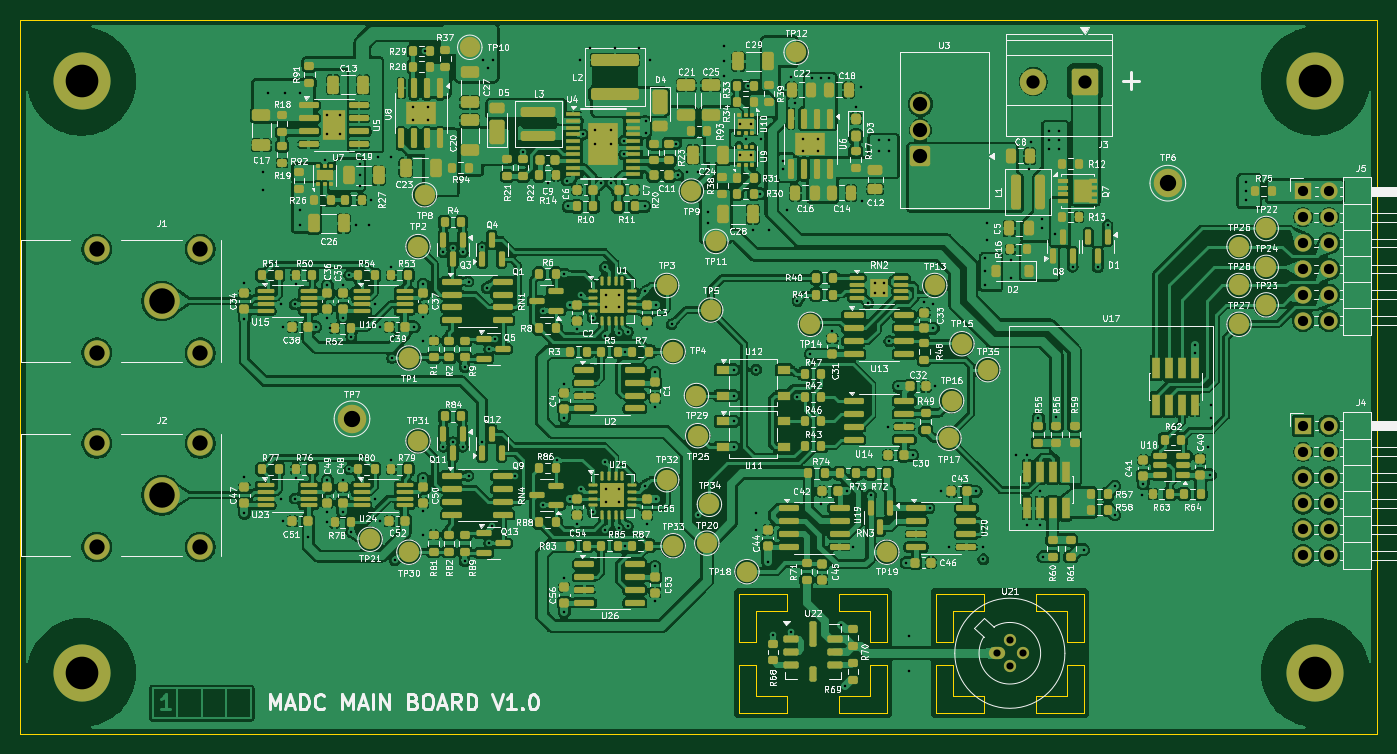
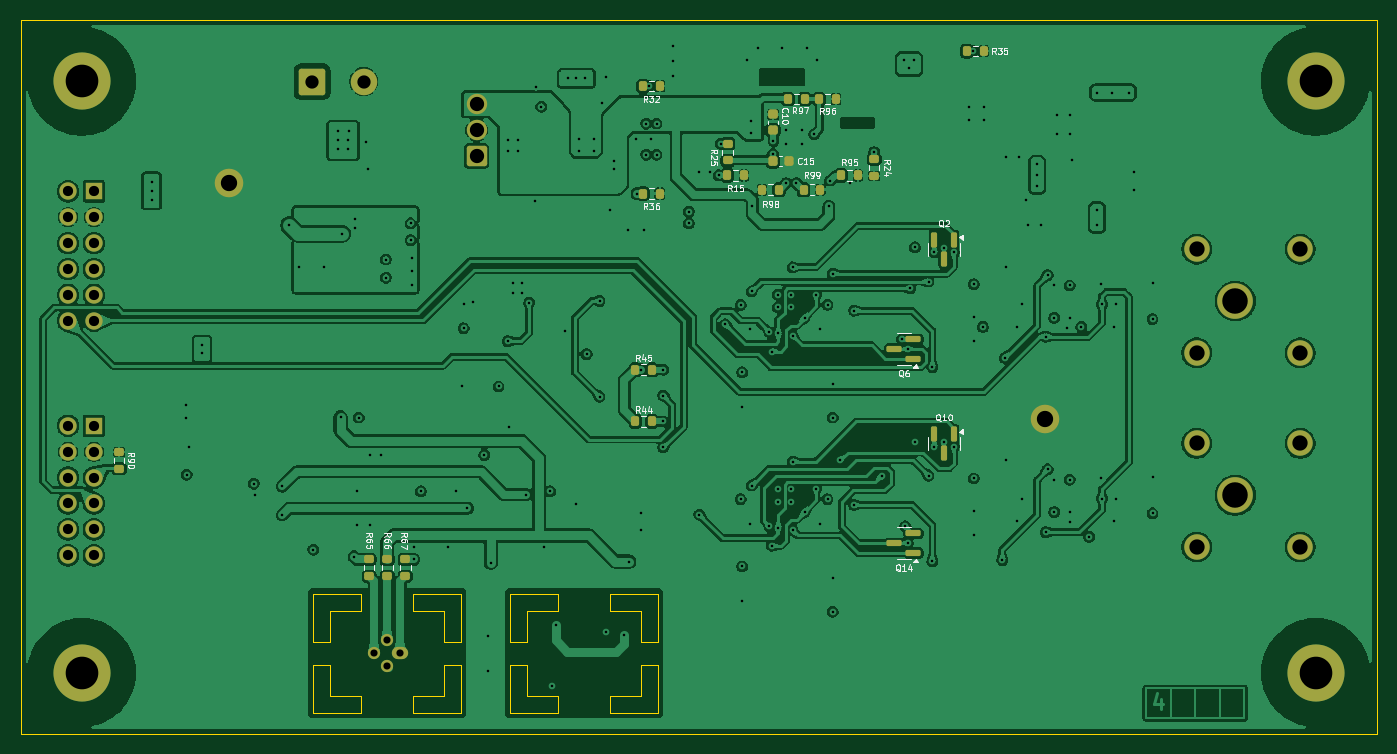
Circuit board: 13 layer files. Board 133.0 x 70.0 mm.
- bottom_copper: MADC_ARTY-B_Cu.gbr (374425 bytes)
- bottom_mask: MADC_ARTY-B_Mask.gbr (6014 bytes)
- paste: MADC_ARTY-B_Paste.gbr (3901 bytes)
- bottom_silk: MADC_ARTY-B_Silkscreen.gbr (50221 bytes)
- outline: MADC_ARTY-Edge_Cuts.gbr (3112 bytes)
- top_copper: MADC_ARTY-F_Cu.gbr (775113 bytes)
- top_mask: MADC_ARTY-F_Mask.gbr (30846 bytes)
- paste: MADC_ARTY-F_Paste.gbr (28075 bytes)
- top_silk: MADC_ARTY-F_Silkscreen.gbr (427498 bytes)
- inner_copper: MADC_ARTY-In1_Cu.gbr (281173 bytes)
- inner_copper: MADC_ARTY-In2_Cu.gbr (352520 bytes)
- drill: MADC_ARTY-NPTH.drl (269 bytes)
- drill: MADC_ARTY-PTH.drl (6227 bytes)

=== bottom_copper: MADC_ARTY-B_Cu.gbr (374425 bytes, source omitted) ===
=== bottom_mask: MADC_ARTY-B_Mask.gbr ===
G04 #@! TF.GenerationSoftware,KiCad,Pcbnew,9.0.3*
G04 #@! TF.CreationDate,2025-08-15T00:00:32+02:00*
G04 #@! TF.ProjectId,MADC_ARTY,4d414443-5f41-4525-9459-2e6b69636164,rev?*
G04 #@! TF.SameCoordinates,Original*
G04 #@! TF.FileFunction,Soldermask,Bot*
G04 #@! TF.FilePolarity,Negative*
%FSLAX46Y46*%
G04 Gerber Fmt 4.6, Leading zero omitted, Abs format (unit mm)*
G04 Created by KiCad (PCBNEW 9.0.3) date 2025-08-15 00:00:32*
%MOMM*%
%LPD*%
G01*
G04 APERTURE LIST*
G04 Aperture macros list*
%AMRoundRect*
0 Rectangle with rounded corners*
0 $1 Rounding radius*
0 $2 $3 $4 $5 $6 $7 $8 $9 X,Y pos of 4 corners*
0 Add a 4 corners polygon primitive as box body*
4,1,4,$2,$3,$4,$5,$6,$7,$8,$9,$2,$3,0*
0 Add four circle primitives for the rounded corners*
1,1,$1+$1,$2,$3*
1,1,$1+$1,$4,$5*
1,1,$1+$1,$6,$7*
1,1,$1+$1,$8,$9*
0 Add four rect primitives between the rounded corners*
20,1,$1+$1,$2,$3,$4,$5,0*
20,1,$1+$1,$4,$5,$6,$7,0*
20,1,$1+$1,$6,$7,$8,$9,0*
20,1,$1+$1,$8,$9,$2,$3,0*%
G04 Aperture macros list end*
%ADD10C,2.500000*%
%ADD11C,3.500000*%
%ADD12RoundRect,0.250000X0.750000X0.750000X-0.750000X0.750000X-0.750000X-0.750000X0.750000X-0.750000X0*%
%ADD13C,2.000000*%
%ADD14C,5.600000*%
%ADD15C,2.800000*%
%ADD16O,1.600000X1.200000*%
%ADD17C,1.200000*%
%ADD18R,1.700000X1.700000*%
%ADD19C,1.700000*%
%ADD20RoundRect,0.250000X1.050000X1.050000X-1.050000X1.050000X-1.050000X-1.050000X1.050000X-1.050000X0*%
%ADD21C,2.600000*%
%ADD22RoundRect,0.200000X-0.200000X-0.275000X0.200000X-0.275000X0.200000X0.275000X-0.200000X0.275000X0*%
%ADD23RoundRect,0.150000X-0.587500X-0.150000X0.587500X-0.150000X0.587500X0.150000X-0.587500X0.150000X0*%
%ADD24RoundRect,0.200000X0.275000X-0.200000X0.275000X0.200000X-0.275000X0.200000X-0.275000X-0.200000X0*%
%ADD25RoundRect,0.200000X-0.275000X0.200000X-0.275000X-0.200000X0.275000X-0.200000X0.275000X0.200000X0*%
%ADD26RoundRect,0.225000X0.225000X0.250000X-0.225000X0.250000X-0.225000X-0.250000X0.225000X-0.250000X0*%
%ADD27RoundRect,0.225000X-0.250000X0.225000X-0.250000X-0.225000X0.250000X-0.225000X0.250000X0.225000X0*%
%ADD28RoundRect,0.150000X-0.150000X0.587500X-0.150000X-0.587500X0.150000X-0.587500X0.150000X0.587500X0*%
%ADD29RoundRect,0.200000X0.200000X0.275000X-0.200000X0.275000X-0.200000X-0.275000X0.200000X-0.275000X0*%
G04 APERTURE END LIST*
D10*
G04 #@! TO.C,J1*
X105654000Y-72644000D03*
X105654000Y-62484000D03*
X95494000Y-72644000D03*
X95494000Y-62484000D03*
D11*
X101854000Y-67564000D03*
G04 #@! TD*
D12*
G04 #@! TO.C,U3*
X176273500Y-53340000D03*
D13*
X176273500Y-50800000D03*
X176273500Y-48260000D03*
G04 #@! TD*
D14*
G04 #@! TO.C,H2*
X215000000Y-46000000D03*
G04 #@! TD*
D15*
G04 #@! TO.C,TP7*
X120523000Y-79121000D03*
G04 #@! TD*
G04 #@! TO.C,TP6*
X200533000Y-56007000D03*
G04 #@! TD*
D10*
G04 #@! TO.C,J2*
X105654000Y-91694000D03*
X105654000Y-81534000D03*
X95494000Y-91694000D03*
X95494000Y-81534000D03*
D11*
X101854000Y-86614000D03*
G04 #@! TD*
D16*
G04 #@! TO.C,U21*
X183769000Y-102108000D03*
D17*
X185039000Y-103378000D03*
X186309000Y-102108000D03*
X185039000Y-100838000D03*
G04 #@! TD*
D14*
G04 #@! TO.C,H3*
X94000000Y-104000000D03*
G04 #@! TD*
G04 #@! TO.C,H4*
X215000000Y-104000000D03*
G04 #@! TD*
G04 #@! TO.C,H1*
X94000000Y-46000000D03*
G04 #@! TD*
D18*
G04 #@! TO.C,J5*
X213800000Y-56800000D03*
D19*
X216340000Y-56800000D03*
X213800000Y-59340000D03*
X216340000Y-59340000D03*
X213800000Y-61880000D03*
X216340000Y-61880000D03*
X213800000Y-64420000D03*
X216340000Y-64420000D03*
X213800000Y-66960000D03*
X216340000Y-66960000D03*
X213800000Y-69500000D03*
X216340000Y-69500000D03*
G04 #@! TD*
D18*
G04 #@! TO.C,J4*
X213800000Y-79800000D03*
D19*
X216340000Y-79800000D03*
X213800000Y-82340000D03*
X216340000Y-82340000D03*
X213800000Y-84880000D03*
X216340000Y-84880000D03*
X213800000Y-87420000D03*
X216340000Y-87420000D03*
X213800000Y-89960000D03*
X216340000Y-89960000D03*
X213800000Y-92500000D03*
X216340000Y-92500000D03*
G04 #@! TD*
D20*
G04 #@! TO.C,J3*
X192405000Y-46055500D03*
D21*
X187325000Y-46055500D03*
G04 #@! TD*
D22*
G04 #@! TO.C,R15*
X150051000Y-55245000D03*
X151701000Y-55245000D03*
G04 #@! TD*
D23*
G04 #@! TO.C,Q6*
X133427500Y-73213000D03*
X133427500Y-71313000D03*
X135302500Y-72263000D03*
G04 #@! TD*
D24*
G04 #@! TO.C,R67*
X183261000Y-94551000D03*
X183261000Y-92901000D03*
G04 #@! TD*
G04 #@! TO.C,R66*
X185039000Y-94551000D03*
X185039000Y-92901000D03*
G04 #@! TD*
D25*
G04 #@! TO.C,R65*
X186817000Y-92901000D03*
X186817000Y-94551000D03*
G04 #@! TD*
D26*
G04 #@! TO.C,C15*
X147206000Y-53848000D03*
X145656000Y-53848000D03*
G04 #@! TD*
D22*
G04 #@! TO.C,R97*
X144082000Y-47752000D03*
X145732000Y-47752000D03*
G04 #@! TD*
G04 #@! TO.C,R96*
X141034000Y-47752000D03*
X142684000Y-47752000D03*
G04 #@! TD*
G04 #@! TO.C,R95*
X138875000Y-55245000D03*
X140525000Y-55245000D03*
G04 #@! TD*
D27*
G04 #@! TO.C,C10*
X147193000Y-49263000D03*
X147193000Y-50813000D03*
G04 #@! TD*
D25*
G04 #@! TO.C,R90*
X211328000Y-82360000D03*
X211328000Y-84010000D03*
G04 #@! TD*
D22*
G04 #@! TO.C,R98*
X146622000Y-56642000D03*
X148272000Y-56642000D03*
G04 #@! TD*
D28*
G04 #@! TO.C,Q10*
X129479000Y-80596500D03*
X131379000Y-80596500D03*
X130429000Y-82471500D03*
G04 #@! TD*
D25*
G04 #@! TO.C,R25*
X151638000Y-52134000D03*
X151638000Y-53784000D03*
G04 #@! TD*
D29*
G04 #@! TO.C,R36*
X159956000Y-57023000D03*
X158306000Y-57023000D03*
G04 #@! TD*
D23*
G04 #@! TO.C,Q14*
X133427500Y-92263000D03*
X133427500Y-90363000D03*
X135302500Y-91313000D03*
G04 #@! TD*
D25*
G04 #@! TO.C,R24*
X137287000Y-53658000D03*
X137287000Y-55308000D03*
G04 #@! TD*
D29*
G04 #@! TO.C,R99*
X144208000Y-56642000D03*
X142558000Y-56642000D03*
G04 #@! TD*
G04 #@! TO.C,R35*
X128206000Y-43053000D03*
X126556000Y-43053000D03*
G04 #@! TD*
D22*
G04 #@! TO.C,R32*
X158306000Y-46482000D03*
X159956000Y-46482000D03*
G04 #@! TD*
D28*
G04 #@! TO.C,Q2*
X129479000Y-61546500D03*
X131379000Y-61546500D03*
X130429000Y-63421500D03*
G04 #@! TD*
D29*
G04 #@! TO.C,R45*
X160718000Y-74295000D03*
X159068000Y-74295000D03*
G04 #@! TD*
G04 #@! TO.C,R44*
X160718000Y-79375000D03*
X159068000Y-79375000D03*
G04 #@! TD*
M02*

=== paste: MADC_ARTY-B_Paste.gbr ===
G04 #@! TF.GenerationSoftware,KiCad,Pcbnew,9.0.3*
G04 #@! TF.CreationDate,2025-08-15T00:00:31+02:00*
G04 #@! TF.ProjectId,MADC_ARTY,4d414443-5f41-4525-9459-2e6b69636164,rev?*
G04 #@! TF.SameCoordinates,Original*
G04 #@! TF.FileFunction,Paste,Bot*
G04 #@! TF.FilePolarity,Positive*
%FSLAX46Y46*%
G04 Gerber Fmt 4.6, Leading zero omitted, Abs format (unit mm)*
G04 Created by KiCad (PCBNEW 9.0.3) date 2025-08-15 00:00:31*
%MOMM*%
%LPD*%
G01*
G04 APERTURE LIST*
G04 Aperture macros list*
%AMRoundRect*
0 Rectangle with rounded corners*
0 $1 Rounding radius*
0 $2 $3 $4 $5 $6 $7 $8 $9 X,Y pos of 4 corners*
0 Add a 4 corners polygon primitive as box body*
4,1,4,$2,$3,$4,$5,$6,$7,$8,$9,$2,$3,0*
0 Add four circle primitives for the rounded corners*
1,1,$1+$1,$2,$3*
1,1,$1+$1,$4,$5*
1,1,$1+$1,$6,$7*
1,1,$1+$1,$8,$9*
0 Add four rect primitives between the rounded corners*
20,1,$1+$1,$2,$3,$4,$5,0*
20,1,$1+$1,$4,$5,$6,$7,0*
20,1,$1+$1,$6,$7,$8,$9,0*
20,1,$1+$1,$8,$9,$2,$3,0*%
G04 Aperture macros list end*
%ADD10RoundRect,0.200000X-0.200000X-0.275000X0.200000X-0.275000X0.200000X0.275000X-0.200000X0.275000X0*%
%ADD11RoundRect,0.150000X-0.587500X-0.150000X0.587500X-0.150000X0.587500X0.150000X-0.587500X0.150000X0*%
%ADD12RoundRect,0.200000X0.275000X-0.200000X0.275000X0.200000X-0.275000X0.200000X-0.275000X-0.200000X0*%
%ADD13RoundRect,0.200000X-0.275000X0.200000X-0.275000X-0.200000X0.275000X-0.200000X0.275000X0.200000X0*%
%ADD14RoundRect,0.225000X0.225000X0.250000X-0.225000X0.250000X-0.225000X-0.250000X0.225000X-0.250000X0*%
%ADD15RoundRect,0.225000X-0.250000X0.225000X-0.250000X-0.225000X0.250000X-0.225000X0.250000X0.225000X0*%
%ADD16RoundRect,0.150000X-0.150000X0.587500X-0.150000X-0.587500X0.150000X-0.587500X0.150000X0.587500X0*%
%ADD17RoundRect,0.200000X0.200000X0.275000X-0.200000X0.275000X-0.200000X-0.275000X0.200000X-0.275000X0*%
G04 APERTURE END LIST*
D10*
G04 #@! TO.C,R15*
X150051000Y-55245000D03*
X151701000Y-55245000D03*
G04 #@! TD*
D11*
G04 #@! TO.C,Q6*
X133427500Y-73213000D03*
X133427500Y-71313000D03*
X135302500Y-72263000D03*
G04 #@! TD*
D12*
G04 #@! TO.C,R67*
X183261000Y-94551000D03*
X183261000Y-92901000D03*
G04 #@! TD*
G04 #@! TO.C,R66*
X185039000Y-94551000D03*
X185039000Y-92901000D03*
G04 #@! TD*
D13*
G04 #@! TO.C,R65*
X186817000Y-92901000D03*
X186817000Y-94551000D03*
G04 #@! TD*
D14*
G04 #@! TO.C,C15*
X147206000Y-53848000D03*
X145656000Y-53848000D03*
G04 #@! TD*
D10*
G04 #@! TO.C,R97*
X144082000Y-47752000D03*
X145732000Y-47752000D03*
G04 #@! TD*
G04 #@! TO.C,R96*
X141034000Y-47752000D03*
X142684000Y-47752000D03*
G04 #@! TD*
G04 #@! TO.C,R95*
X138875000Y-55245000D03*
X140525000Y-55245000D03*
G04 #@! TD*
D15*
G04 #@! TO.C,C10*
X147193000Y-49263000D03*
X147193000Y-50813000D03*
G04 #@! TD*
D13*
G04 #@! TO.C,R90*
X211328000Y-82360000D03*
X211328000Y-84010000D03*
G04 #@! TD*
D10*
G04 #@! TO.C,R98*
X146622000Y-56642000D03*
X148272000Y-56642000D03*
G04 #@! TD*
D16*
G04 #@! TO.C,Q10*
X129479000Y-80596500D03*
X131379000Y-80596500D03*
X130429000Y-82471500D03*
G04 #@! TD*
D13*
G04 #@! TO.C,R25*
X151638000Y-52134000D03*
X151638000Y-53784000D03*
G04 #@! TD*
D17*
G04 #@! TO.C,R36*
X159956000Y-57023000D03*
X158306000Y-57023000D03*
G04 #@! TD*
D11*
G04 #@! TO.C,Q14*
X133427500Y-92263000D03*
X133427500Y-90363000D03*
X135302500Y-91313000D03*
G04 #@! TD*
D13*
G04 #@! TO.C,R24*
X137287000Y-53658000D03*
X137287000Y-55308000D03*
G04 #@! TD*
D17*
G04 #@! TO.C,R99*
X144208000Y-56642000D03*
X142558000Y-56642000D03*
G04 #@! TD*
G04 #@! TO.C,R35*
X128206000Y-43053000D03*
X126556000Y-43053000D03*
G04 #@! TD*
D10*
G04 #@! TO.C,R32*
X158306000Y-46482000D03*
X159956000Y-46482000D03*
G04 #@! TD*
D16*
G04 #@! TO.C,Q2*
X129479000Y-61546500D03*
X131379000Y-61546500D03*
X130429000Y-63421500D03*
G04 #@! TD*
D17*
G04 #@! TO.C,R45*
X160718000Y-74295000D03*
X159068000Y-74295000D03*
G04 #@! TD*
G04 #@! TO.C,R44*
X160718000Y-79375000D03*
X159068000Y-79375000D03*
G04 #@! TD*
M02*

=== bottom_silk: MADC_ARTY-B_Silkscreen.gbr (50221 bytes, source omitted) ===
=== outline: MADC_ARTY-Edge_Cuts.gbr ===
G04 #@! TF.GenerationSoftware,KiCad,Pcbnew,9.0.3*
G04 #@! TF.CreationDate,2025-08-15T00:00:32+02:00*
G04 #@! TF.ProjectId,MADC_ARTY,4d414443-5f41-4525-9459-2e6b69636164,rev?*
G04 #@! TF.SameCoordinates,Original*
G04 #@! TF.FileFunction,Profile,NP*
%FSLAX46Y46*%
G04 Gerber Fmt 4.6, Leading zero omitted, Abs format (unit mm)*
G04 Created by KiCad (PCBNEW 9.0.3) date 2025-08-15 00:00:32*
%MOMM*%
%LPD*%
G01*
G04 APERTURE LIST*
G04 #@! TA.AperFunction,Profile*
%ADD10C,0.050000*%
G04 #@! TD*
G04 APERTURE END LIST*
D10*
X168275000Y-97917000D02*
X171323000Y-97917000D01*
X179451000Y-103251000D02*
X177800000Y-103251000D01*
X177800000Y-103251000D02*
X177800000Y-107950000D01*
X168275000Y-107950000D02*
X172974000Y-107950000D01*
X168275000Y-96266000D02*
X172974000Y-96266000D01*
X192278000Y-103251000D02*
X192278000Y-107950000D01*
X192278000Y-100965000D02*
X192278000Y-96266000D01*
X182499000Y-107950000D02*
X177800000Y-107950000D01*
X158496000Y-103251000D02*
X158496000Y-107950000D01*
X158496000Y-100965000D02*
X160147000Y-100965000D01*
X192278000Y-103251000D02*
X190627000Y-103251000D01*
X163195000Y-96266000D02*
X158496000Y-96266000D01*
X187579000Y-106299000D02*
X187579000Y-107950000D01*
X163195000Y-97917000D02*
X163195000Y-96266000D01*
X160147000Y-103251000D02*
X160147000Y-106299000D01*
X190627000Y-103251000D02*
X190627000Y-106299000D01*
X177800000Y-100965000D02*
X177800000Y-96266000D01*
X179451000Y-100965000D02*
X179451000Y-97917000D01*
X187579000Y-96266000D02*
X187579000Y-97917000D01*
X187579000Y-96266000D02*
X192278000Y-96266000D01*
X187579000Y-107950000D02*
X192278000Y-107950000D01*
X171323000Y-100965000D02*
X171323000Y-97917000D01*
X163195000Y-106299000D02*
X160147000Y-106299000D01*
X160147000Y-103251000D02*
X158496000Y-103251000D01*
X190627000Y-100965000D02*
X192278000Y-100965000D01*
X187579000Y-106299000D02*
X190627000Y-106299000D01*
X187579000Y-97917000D02*
X190627000Y-97917000D01*
X163195000Y-107950000D02*
X163195000Y-106299000D01*
X182499000Y-97917000D02*
X179451000Y-97917000D01*
X163195000Y-97917000D02*
X160147000Y-97917000D01*
X171323000Y-103251000D02*
X171323000Y-106299000D01*
X179451000Y-103251000D02*
X179451000Y-106299000D01*
X182499000Y-96266000D02*
X177800000Y-96266000D01*
X163195000Y-107950000D02*
X158496000Y-107950000D01*
X168275000Y-106299000D02*
X168275000Y-107950000D01*
X172974000Y-103251000D02*
X171323000Y-103251000D01*
X158496000Y-100965000D02*
X158496000Y-96266000D01*
X168275000Y-106299000D02*
X171323000Y-106299000D01*
X172974000Y-100965000D02*
X172974000Y-96266000D01*
X160147000Y-100965000D02*
X160147000Y-97917000D01*
X190627000Y-100965000D02*
X190627000Y-97917000D01*
X182499000Y-107950000D02*
X182499000Y-106299000D01*
X168275000Y-96266000D02*
X168275000Y-97917000D01*
X88000000Y-40000000D02*
X221000000Y-40000000D01*
X221000000Y-110000000D01*
X88000000Y-110000000D01*
X88000000Y-40000000D01*
X172974000Y-103251000D02*
X172974000Y-107950000D01*
X177800000Y-100965000D02*
X179451000Y-100965000D01*
X171323000Y-100965000D02*
X172974000Y-100965000D01*
X182499000Y-106299000D02*
X179451000Y-106299000D01*
X182499000Y-97917000D02*
X182499000Y-96266000D01*
M02*

=== top_copper: MADC_ARTY-F_Cu.gbr (775113 bytes, source omitted) ===
=== top_mask: MADC_ARTY-F_Mask.gbr (30846 bytes, source omitted) ===
=== paste: MADC_ARTY-F_Paste.gbr (28075 bytes, source omitted) ===
=== top_silk: MADC_ARTY-F_Silkscreen.gbr (427498 bytes, source omitted) ===
=== inner_copper: MADC_ARTY-In1_Cu.gbr (281173 bytes, source omitted) ===
=== inner_copper: MADC_ARTY-In2_Cu.gbr (352520 bytes, source omitted) ===
=== drill: MADC_ARTY-NPTH.drl ===
M48
; DRILL file {KiCad 9.0.3} date 2025-08-15T00:00:27+0200
; FORMAT={-:-/ absolute / metric / decimal}
; #@! TF.CreationDate,2025-08-15T00:00:27+02:00
; #@! TF.GenerationSoftware,Kicad,Pcbnew,9.0.3
; #@! TF.FileFunction,NonPlated,1,4,NPTH
FMAT,2
METRIC
%
G90
G05
M30

=== drill: MADC_ARTY-PTH.drl (6227 bytes, source omitted) ===
